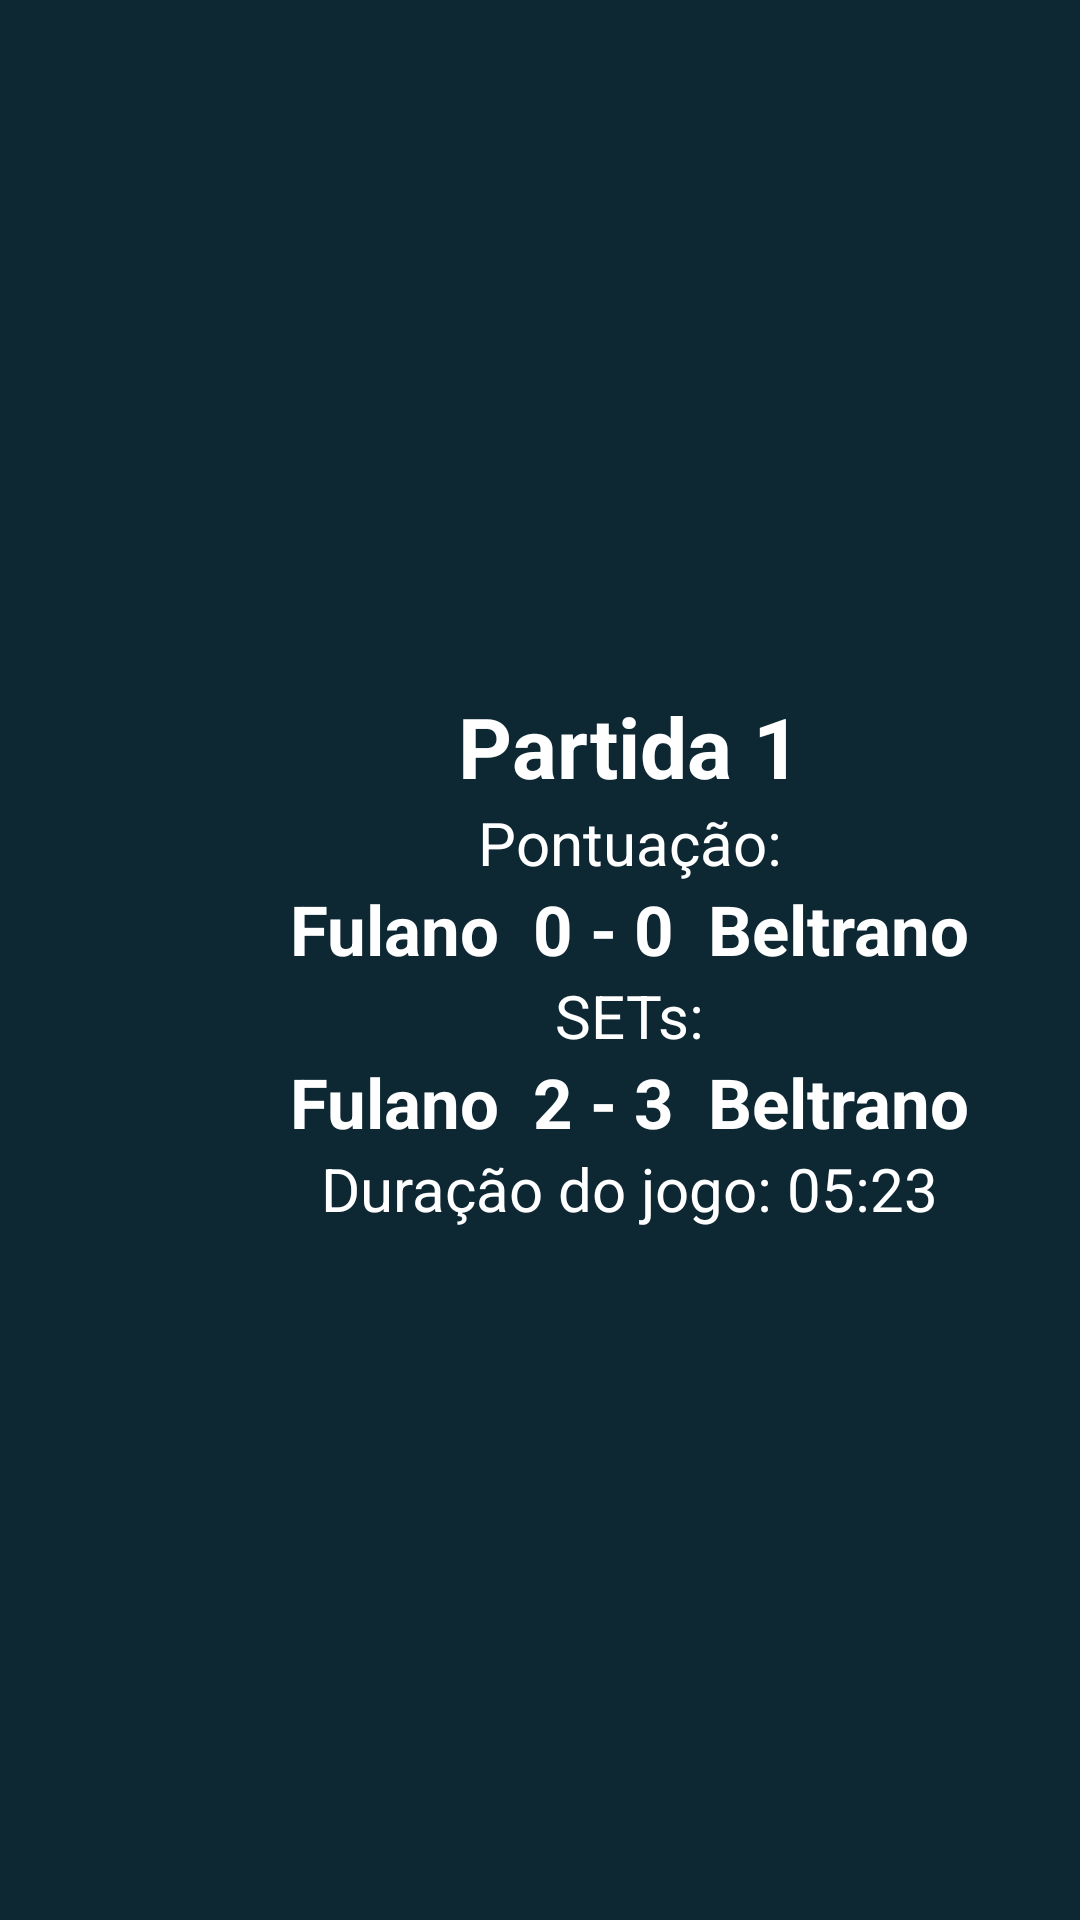

Write the Android layout XML for this screen, with the resource values it uses.
<!-- AndroidManifest.xml: application theme Theme.Esqueleto_Placar -->
<!-- res/layout/card_previous_game.xml -->
<?xml version="1.0" encoding="utf-8"?>
<androidx.cardview.widget.CardView
    xmlns:android="http://schemas.android.com/apk/res/android"
    xmlns:app="http://schemas.android.com/apk/res-auto"
    android:layout_width="match_parent"
    android:layout_height="200dp"
    android:layout_margin="15dp"
    app:cardElevation="6dp">


    <ImageView
        android:id="@+id/backgroundImage"
        android:layout_width="fill_parent"
        android:layout_height="fill_parent"
        app:layout_constraintBottom_toBottomOf="parent"
        app:layout_constraintEnd_toEndOf="parent"
        app:layout_constraintStart_toStartOf="parent"
        app:layout_constraintTop_toTopOf="parent"
        android:scaleType="centerCrop"
        app:srcCompat="@drawable/table_tennis_background" />

    <ImageView
        android:id="@+id/backgroundGradient"
        android:layout_width="match_parent"
        android:layout_height="match_parent"
        android:src="@drawable/fully_gradient_background"
        app:layout_constraintBottom_toBottomOf="parent"
        app:layout_constraintEnd_toEndOf="parent"
        app:layout_constraintStart_toStartOf="parent"
        app:layout_constraintTop_toTopOf="parent" />



    <LinearLayout
        android:id="@+id/lnCell"
        android:layout_width="match_parent"
        android:layout_height="match_parent"
        android:paddingHorizontal="30dp"
        android:orientation="horizontal"
        android:gravity="center_vertical">

                <ImageView
                    android:id="@+id/imageview"
                    android:layout_width="40dp"
                    android:layout_height="40dp"
                    app:srcCompat="@drawable/ic_action_name" />

                <LinearLayout
                    android:layout_width="match_parent"
                    android:layout_height="wrap_content"
                    android:layout_marginLeft="20dp"
                    android:gravity="center_horizontal"
                    android:orientation="vertical">

                            <TextView
                                android:id="@+id/txtMatchName"
                                style="@style/scoreTextStyle"
                                android:text="Partida 1"
                                android:textSize="28sp"
                                android:textStyle="bold" />

                            <TextView
                                android:id="@+id/txtPontuation"
                                style="@style/scoreTextStyle"
                                android:text="Pontuação:"
                                android:textSize="20sp"
                                android:textStyle="normal"/>

                            <TextView
                                android:id="@+id/txtNamePlayers"
                                style="@style/scoreTextStyle"
                                android:text="Fulano  0 - 0  Beltrano"
                                android:textSize="23sp"
                                android:textStyle="bold" />

                            <TextView
                                android:id="@+id/txtSets"
                                style="@style/scoreTextStyle"
                                android:text="SETs:"
                                android:textSize="20sp"
                                android:textStyle="normal"/>

                            <TextView
                                android:id="@+id/txtSetPlayers"
                                style="@style/scoreTextStyle"
                                android:text="Fulano  2 - 3  Beltrano"
                                android:textSize="23sp"
                                android:textStyle="bold" />

                            <TextView
                                android:id="@+id/txtTotalTime"
                                style="@style/scoreTextStyle"
                                android:text="Duração do jogo: 05:23"
                                android:textSize="20sp"
                                android:textStyle="normal" />
                </LinearLayout>
    </LinearLayout>

</androidx.cardview.widget.CardView>
<!-- resources referenced by this layout -->
<resources>
  <!-- drawable fully_gradient_background (drawable) -->
  <?xml version="1.0" encoding="utf-8"?>
  <shape xmlns:android="http://schemas.android.com/apk/res/android">
  
          <solid
              android:color="@color/skyblue_transparent"
          />
  
  </shape>
  <!-- drawable table_tennis_background: png bitmap (drawable, 41510 bytes) -->
  <style name="scoreTextStyle">
                                  <item name="android:textColor">@color/white </item>
                                  <item name="android:textSize">100sp </item>
                                  <item name="android:textStyle">bold </item>
                                  <item name="android:layout_width">wrap_content </item>
                                  <item name="android:layout_height">wrap_content </item>
                  </style>
  <color name="skyblue_transparent">#CC002230</color>
  <color name="white">#FFFFFFFF</color>
</resources>
